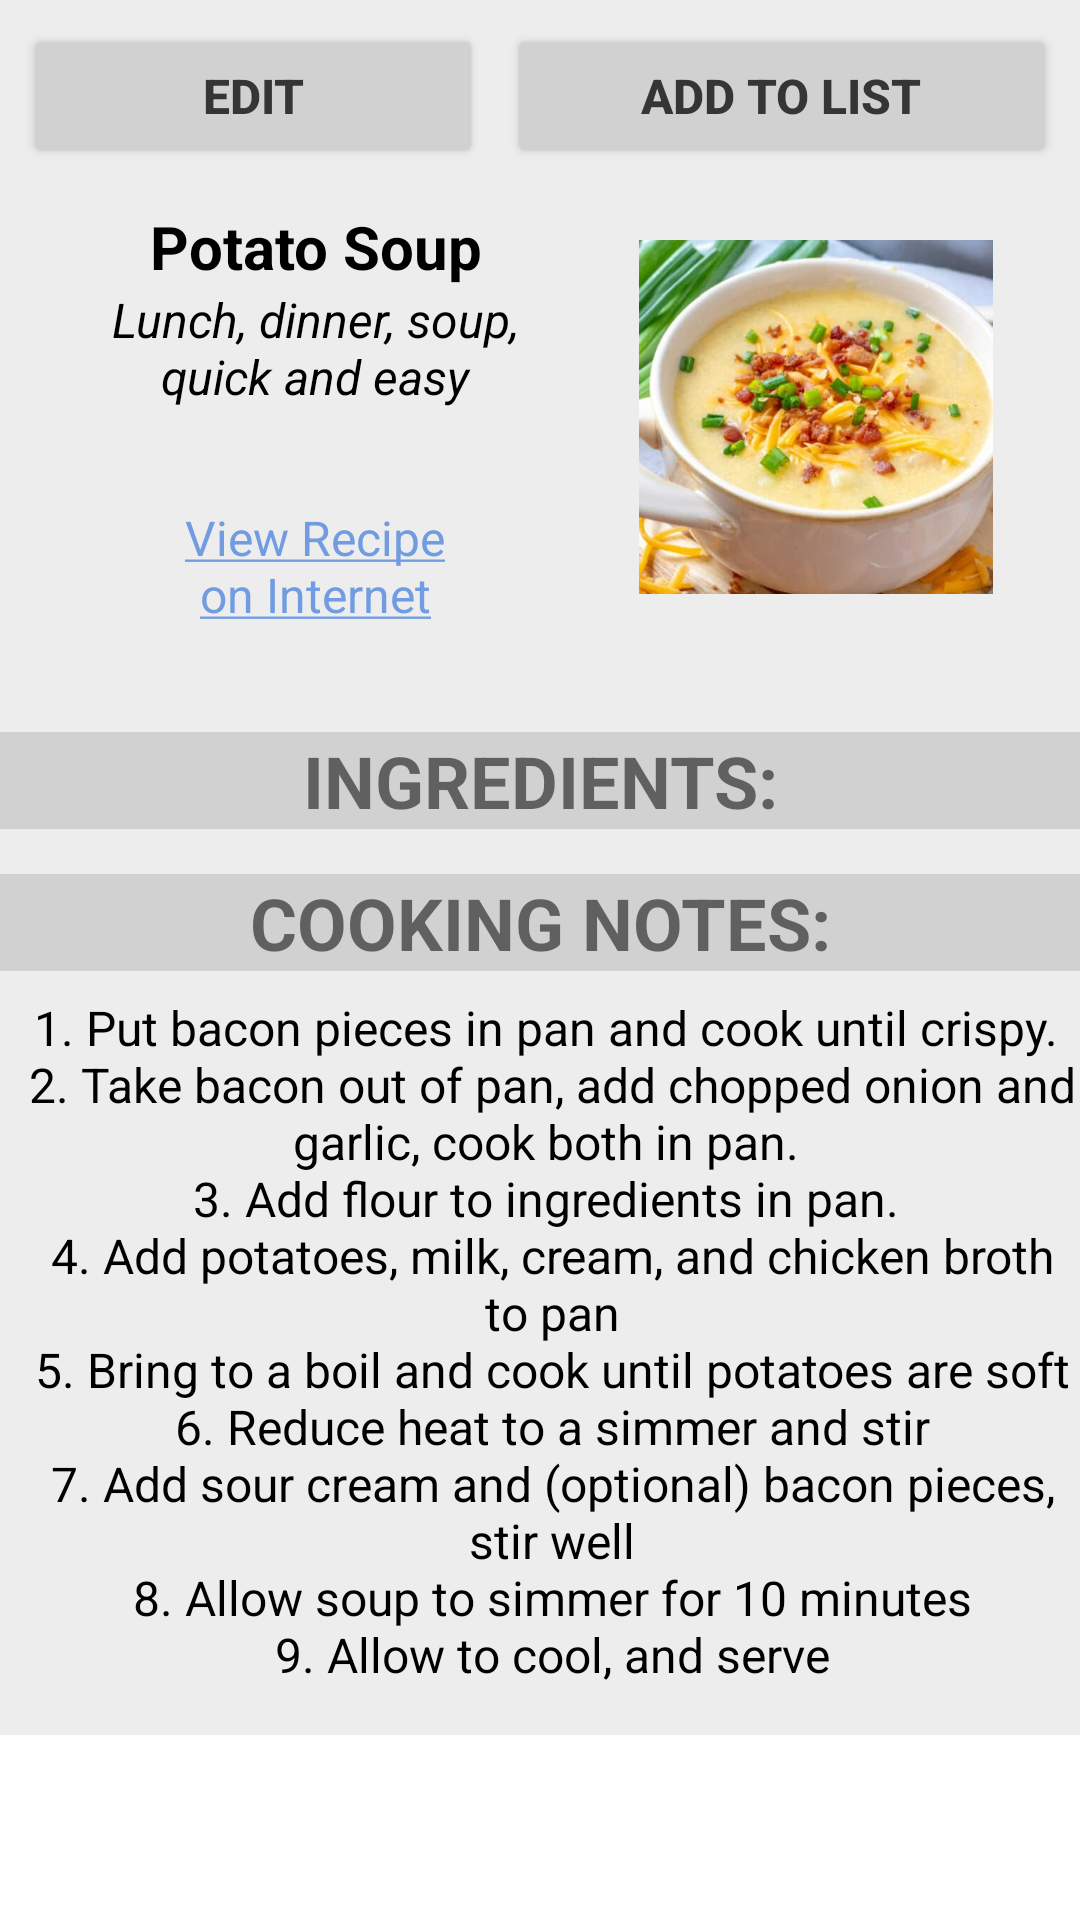

This screen was rendered from an Android layout file. Write that file and the resources it references.
<!-- AndroidManifest.xml: application theme Theme.PurritoPlanner -->
<!-- res/layout/fragment_view_recipe.xml -->
<?xml version="1.0" encoding="utf-8"?>
<androidx.core.widget.NestedScrollView xmlns:android="http://schemas.android.com/apk/res/android"
    xmlns:app="http://schemas.android.com/apk/res-auto"
    xmlns:tools="http://schemas.android.com/tools"
    android:layout_width="match_parent"
    android:layout_height="match_parent"
    android:descendantFocusability="blocksDescendants">

    <LinearLayout
        android:layout_width="match_parent"
        android:layout_height="match_parent"
        android:background="@color/backgroundLinear"
        android:descendantFocusability="blocksDescendants"
        android:orientation="vertical"
        app:layout_constraintBottom_toBottomOf="parent"
        app:layout_constraintTop_toTopOf="parent">

        <LinearLayout
            android:layout_width="match_parent"
            android:layout_height="wrap_content"
            android:orientation="horizontal"
            android:padding="8dp"
            app:layout_constraintTop_toTopOf="parent">

            <Button
                android:id="@+id/recipe_edit_button"
                android:layout_width="wrap_content"
                android:layout_height="wrap_content"
                android:layout_weight="1"
                android:backgroundTint="@color/bgtint"
                android:text="@string/edit"
                android:textAlignment="center"
                android:textColor="@color/txt"
                android:textSize="16sp"
                android:textStyle="bold" />

            <Button
                android:id="@+id/recipe_to_grocery_button"
                android:layout_width="wrap_content"
                android:layout_height="wrap_content"
                android:layout_marginStart="8dp"
                android:layout_weight="1"
                android:backgroundTint="@color/bgtint"
                android:text="@string/add_to_list"
                android:textAlignment="center"
                android:textColor="@color/txt"
                android:textSize="16sp"
                android:textStyle="bold" />
        </LinearLayout>

        <LinearLayout
            android:layout_width="wrap_content"
            android:layout_height="wrap_content"
            android:layout_gravity="center"
            android:orientation="horizontal">

            <LinearLayout
                android:layout_width="match_parent"
                android:layout_height="match_parent"
                android:layout_weight="1"
                android:gravity="center"
                android:orientation="vertical">

                <TextView
                    android:id="@+id/recipe_title_text"
                    android:layout_width="wrap_content"
                    android:layout_height="wrap_content"
                    android:text="@string/recipe_title_text"
                    android:textAlignment="center"
                    android:textColor="@color/black"
                    android:textSize="20sp"
                    android:textStyle="bold" />

                <TextView
                    android:id="@+id/recipe_tags_text"
                    android:layout_width="wrap_content"
                    android:layout_height="wrap_content"
                    android:textColor="@color/black"
                    android:layout_marginStart="24dp"
                    android:layout_marginEnd="24dp"
                    android:text="@string/recipe_tags_text"
                    android:textAlignment="center"
                    android:textSize="16sp" />

                <Space
                    android:layout_width="match_parent"
                    android:layout_height="32dp" />

                <TextView
                    android:id="@+id/recipe_link_text"
                    android:layout_width="wrap_content"
                    android:layout_height="wrap_content"
                    android:text="@string/recipe_link_text"
                    android:textAlignment="center"
                    android:textColorLink="@color/link"
                    android:textSize="16sp" />
            </LinearLayout>

            <ImageView
                android:id="@+id/imageView"
                android:layout_width="wrap_content"
                android:layout_height="wrap_content"
                android:layout_weight="1"
                android:adjustViewBounds="true"
                android:maxWidth="200dp"
                android:maxHeight="150dp"
                android:padding="16dp"
                android:scaleType="fitCenter"
                app:srcCompat="@drawable/potato_soup" />
        </LinearLayout>

        <TextView
            android:id="@+id/ingredient_text"
            android:layout_width="match_parent"
            android:layout_height="wrap_content"
            android:layout_marginTop="30dp"
            android:background="@color/bgtint"
            android:text="@string/ingredients_header"
            android:textAlignment="center"
            android:textSize="24sp"
            android:textStyle="bold" />

        <androidx.recyclerview.widget.RecyclerView
            android:id="@+id/ingredients_list"
            android:layout_width="match_parent"
            android:layout_height="wrap_content" />

        <Space
            android:layout_width="match_parent"
            android:layout_height="15dp" />

        <TextView
            android:id="@+id/recipe_text"
            android:layout_width="match_parent"
            android:layout_height="wrap_content"
            android:layout_marginBottom="8dp"
            android:background="@color/bgtint"
            android:text="@string/cooking_notes"
            android:textAlignment="center"
            android:textSize="24sp"
            android:textStyle="bold" />

        <TextView
            android:id="@+id/cooking_notes"
            android:layout_width="match_parent"
            android:layout_height="wrap_content"
            android:layout_marginStart="8dp"
            android:paddingBottom="16dp"
            android:textColor="@color/black"
            android:gravity="center"
            android:text="@string/placeholder_recipe_text"
            android:textSize="16sp" />

    </LinearLayout>
</androidx.core.widget.NestedScrollView>
<!-- resources referenced by this layout -->
<resources>
  <color name="backgroundLinear">#EDEDED</color>
  <color name="bgtint">#D1D1D1</color>
  <color name="black">#FF000000</color>
  <color name="link">#729CE1</color>
  <color name="txt">#353535</color>
  <!-- drawable potato_soup: jpg bitmap (drawable, 28358 bytes) -->
  <string name="add_to_list">Add to List</string>
  <string name="cooking_notes">COOKING NOTES:</string>
  <string name="edit">Edit</string>
  <string name="ingredients_header">INGREDIENTS:</string>
  <string name="placeholder_recipe_text">1. Put bacon pieces in pan and cook until crispy. \n2. Take bacon out of pan, add chopped onion and garlic, cook both in pan. \n3. Add flour to ingredients in pan. \n4. Add potatoes, milk, cream, and chicken broth to pan\n5. Bring to a boil and cook until potatoes are soft\n6. Reduce heat to a simmer and stir\n7. Add sour cream and (optional) bacon pieces, stir well\n8. Allow soup to simmer for 10 minutes\n9. Allow to cool, and serve</string>
  <string name="recipe_link_text"><a href="https://sugarspunrun.com/creamy-potato-soup-recipe/">View Recipe\non Internet</a></string>
  <string name="recipe_tags_text"><i>Lunch, dinner, soup,\nquick and easy</i></string>
  <string name="recipe_title_text">Potato Soup</string>
  <style name="Theme.PurritoPlanner" parent="Theme.MaterialComponents.DayNight.DarkActionBar">
          
          <item name="colorPrimary">@color/purple_500</item>
          <item name="colorPrimaryVariant">@color/purple_700</item>
          <item name="colorOnPrimary">@color/white</item>
          
          <item name="colorSecondary">@color/teal_200</item>
          <item name="colorSecondaryVariant">@color/teal_700</item>
          <item name="colorOnSecondary">@color/black</item>
          
          <item name="android:statusBarColor" tools:targetApi="l">?attr/colorPrimaryVariant</item>
          
      </style>
  <color name="purple_500">#FF6200EE</color>
  <color name="purple_700">#FF3700B3</color>
  <color name="white">#FFFFFFFF</color>
  <color name="teal_200">#FF03DAC5</color>
  <color name="teal_700">#FF018786</color>
</resources>
